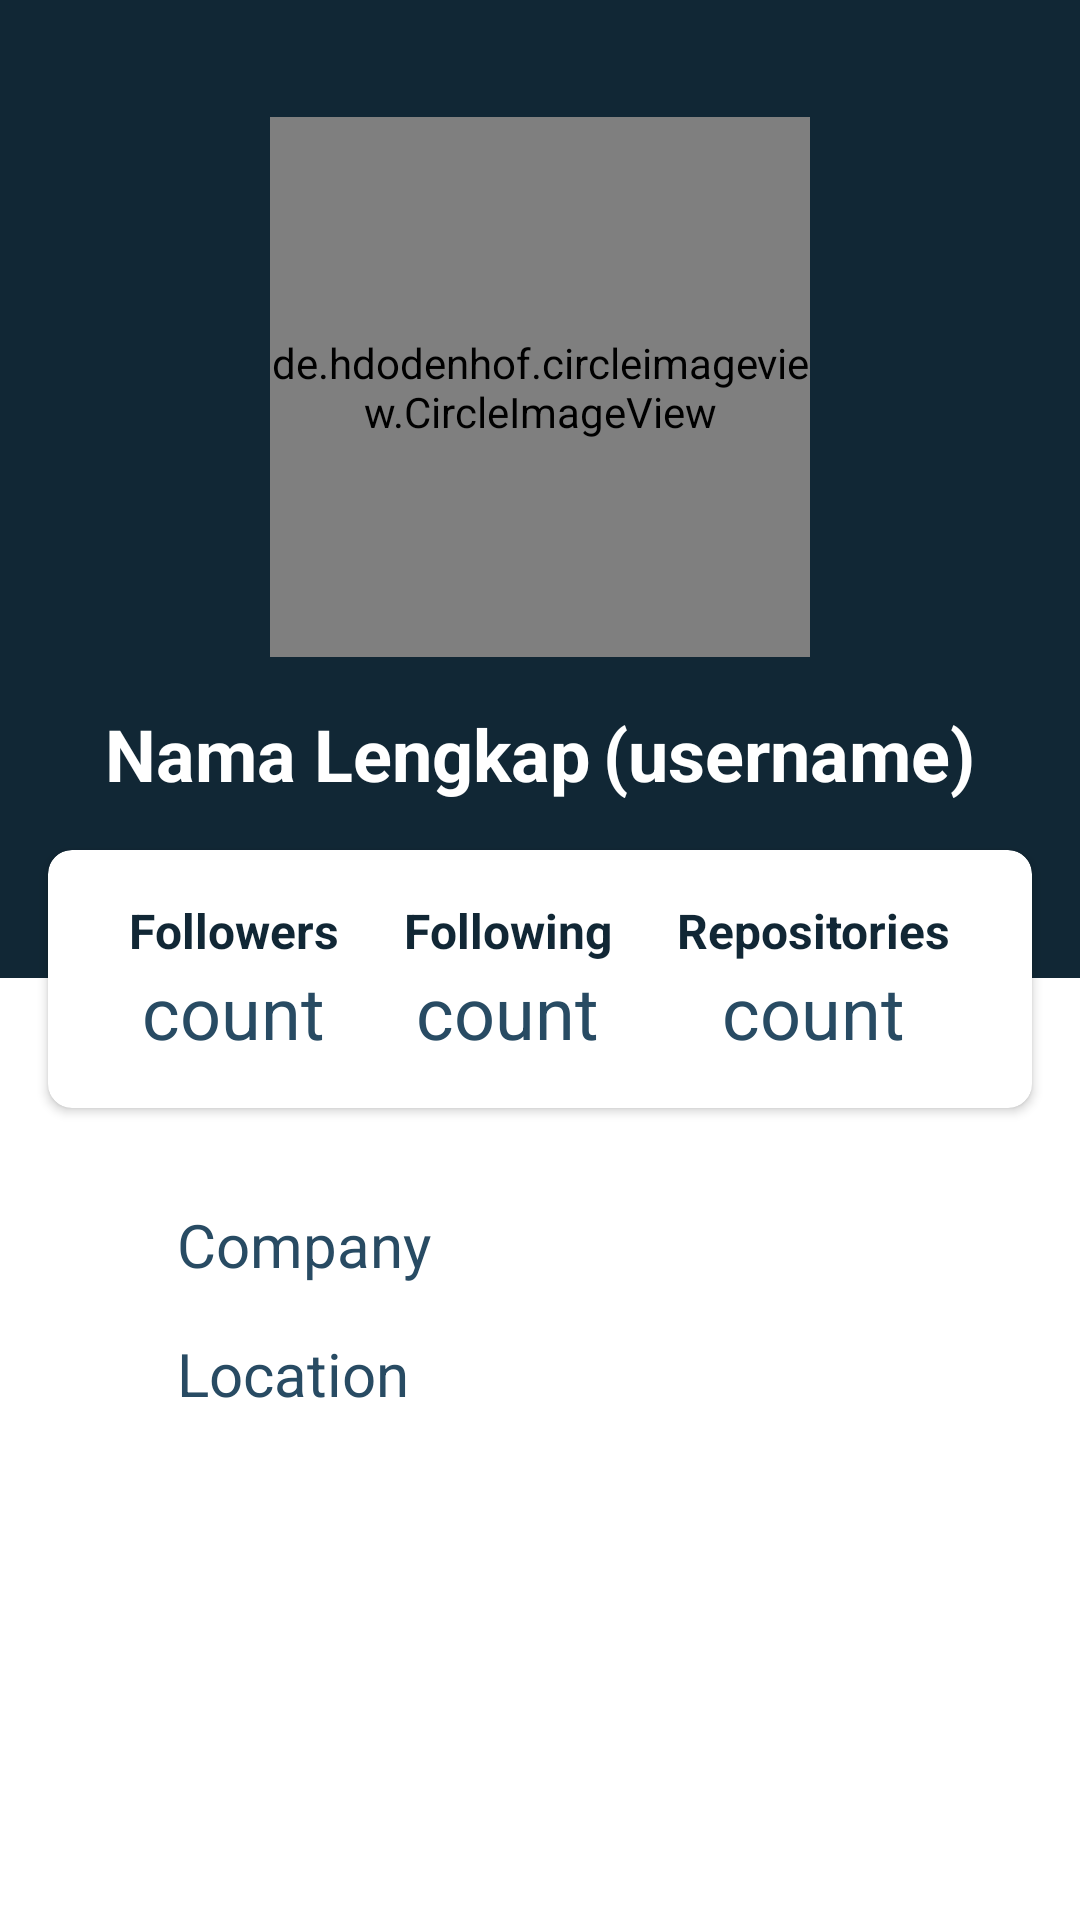

Here is an Android app screen rendered from its layout file. Give the layout XML and the strings, colors and styles it references.
<!-- AndroidManifest.xml: application theme Theme.FundamentalSub1 -->
<!-- res/layout/activity_detail_user.xml -->
<?xml version="1.0" encoding="utf-8"?>

<RelativeLayout xmlns:android="http://schemas.android.com/apk/res/android"
    android:layout_width="match_parent"
    android:layout_height="match_parent"
    xmlns:app="http://schemas.android.com/apk/res-auto"
    android:id="@+id/activity_detail_user">

    <FrameLayout
        android:id="@+id/layoutA"
        android:layout_width="match_parent"
        android:layout_height="326dp"
        android:background="@color/navyblue_700" />

    <de.hdodenhof.circleimageview.CircleImageView
        android:id="@+id/profile_img"
        android:layout_width="180dp"
        android:layout_height="180dp"
        android:layout_marginTop="39dp"
        android:layout_centerHorizontal="true"
        android:src="@drawable/user3" />

    <LinearLayout
        android:id="@+id/user_detail"
        android:layout_width="wrap_content"
        android:layout_height="wrap_content"
        android:layout_below="@id/profile_img"
        android:layout_marginTop="16dp"
        android:layout_centerHorizontal="true"
        android:orientation="horizontal">

        <TextView
            android:id="@+id/tv_profile_name"
            style="@style/TextContent.Heading"
            android:text="@string/nama_lengkap" />

        <TextView
            android:id="@+id/tv_profile_username"
            style="@style/TextContent.Heading"
            android:layout_marginStart="4dp"
            android:text="@string/username"/>
    </LinearLayout>

    <androidx.cardview.widget.CardView
        android:id="@+id/cv_followers"
        android:layout_width="match_parent"
        android:layout_height="wrap_content"
        android:layout_below="@id/user_detail"
        android:layout_margin="16dp"
        app:cardCornerRadius="8dp"
        android:elevation="4dp">

        <TableLayout
            android:layout_width="match_parent"
            android:layout_height="match_parent"
            android:padding="16dp"
            android:stretchColumns="0,1,2">

            <TableRow
                android:id="@+id/tr_title"
                android:layout_width="match_parent"
                android:layout_height="match_parent">
                <TextView
                    android:id="@+id/tv_followers"
                    style="@style/TextCountList.Detail"
                    android:text="@string/followers"/>

                <TextView
                    android:id="@+id/tv_following"
                    style="@style/TextCountList.Detail"
                    android:text="@string/following"/>

                <TextView
                    android:id="@+id/tv_repository"
                    style="@style/TextCountList.Detail"
                    android:text="@string/repository"/>
            </TableRow>
            <TableRow
                android:id="@+id/tr_counts"
                android:layout_width="match_parent"
                android:layout_height="match_parent">

                <TextView
                    android:id="@+id/tv_followers_count"
                    style="@style/CountList.Detail"
                    android:text="@string/count" />

                <TextView
                    android:id="@+id/tv_following_count"
                    style="@style/CountList.Detail"
                    android:text="@string/count"/>

                <TextView
                    android:id="@+id/tv_repository_count"
                    style="@style/CountList.Detail"
                    android:text="@string/count"/>
            </TableRow>

        </TableLayout>

    </androidx.cardview.widget.CardView>


    <ImageView
        android:id="@+id/iv_company"
        android:layout_width="27dp"
        android:layout_height="27dp"
        android:layout_below="@id/cv_followers"
        android:layout_marginStart="16dp"
        android:layout_marginTop="16dp"
        android:layout_marginEnd="16dp"
        android:backgroundTintMode="add"
        android:src="@drawable/ic_baseline_apartment_24"
        app:tint="@color/navyblue_500"/>

    <TextView
        android:id="@+id/tv_profile_company"
        style="@style/TextContent.Medium"
        android:layout_below="@id/cv_followers"
        android:layout_toEndOf="@id/iv_company"
        android:layout_marginTop="16dp"
        android:text="@string/company"/>

    <ImageView
        android:id="@+id/iv_location"
        android:layout_width="27dp"
        android:layout_height="27dp"
        android:layout_marginStart="16dp"
        android:layout_marginEnd="16dp"
        android:layout_below="@id/tv_profile_company"
        android:layout_marginTop="16dp"
        android:src="@drawable/ic_baseline_home_24"
        app:tint="@color/navyblue_500"/>

    <TextView
        android:id="@+id/tv_profile_location"
        style="@style/TextContent.Medium"
        android:layout_below="@id/tv_profile_company"
        android:layout_toEndOf="@id/iv_location"
        android:layout_marginTop="16dp"
        android:text="@string/location"/>

</RelativeLayout>
<!-- resources referenced by this layout -->
<resources>
  <color name="navyblue_500">#284B63</color>
  <color name="navyblue_700">#112735</color>
  <string name="company">Company</string>
  <string name="count">count</string>
  <string name="followers">Followers</string>
  <string name="following">Following</string>
  <string name="location">Location</string>
  <string name="nama_lengkap">Nama Lengkap</string>
  <string name="repository">Repositories</string>
  <string name="username">(username)</string>
  <style name="CountList.Detail">
          <item name="android:textAlignment">center</item>
          <item name="android:textSize">24sp</item>
      </style>
  <style name="TextContent.Heading">
          <item name="android:textStyle">bold</item>
          <item name="android:textSize">24sp</item>
          <item name="android:textColor">@color/white</item>
      </style>
  <style name="TextContent.Medium">
          <item name="android:textSize">20sp</item>
          <item name="android:textColor">@color/navyblue_500</item>
      </style>
  <style name="TextCountList.Detail">
          <item name="android:textAlignment">center</item>
          <item name="android:textSize">16sp</item>
          <item name="android:textStyle">bold</item>
          <item name="android:textColor">@color/navyblue_700</item>
      </style>
  <style name="Theme.FundamentalSub1" parent="Theme.MaterialComponents.DayNight.DarkActionBar">
          
          <item name="colorPrimary">@color/navyblue_500</item>
          <item name="colorPrimaryVariant">@color/navyblue_700</item>
          <item name="colorOnPrimary">@color/white</item>
          
          <item name="colorSecondary">@color/teal_200</item>
          <item name="colorSecondaryVariant">@color/teal_700</item>
          <item name="colorOnSecondary">@color/black</item>
          
          <item name="android:statusBarColor" tools:targetApi="l">?attr/colorPrimaryVariant</item>
          
      </style>
  <color name="white">#FFFFFFFF</color>
  <color name="teal_200">#FF03DAC5</color>
  <color name="teal_700">#FF018786</color>
  <color name="black">#FF000000</color>
</resources>
